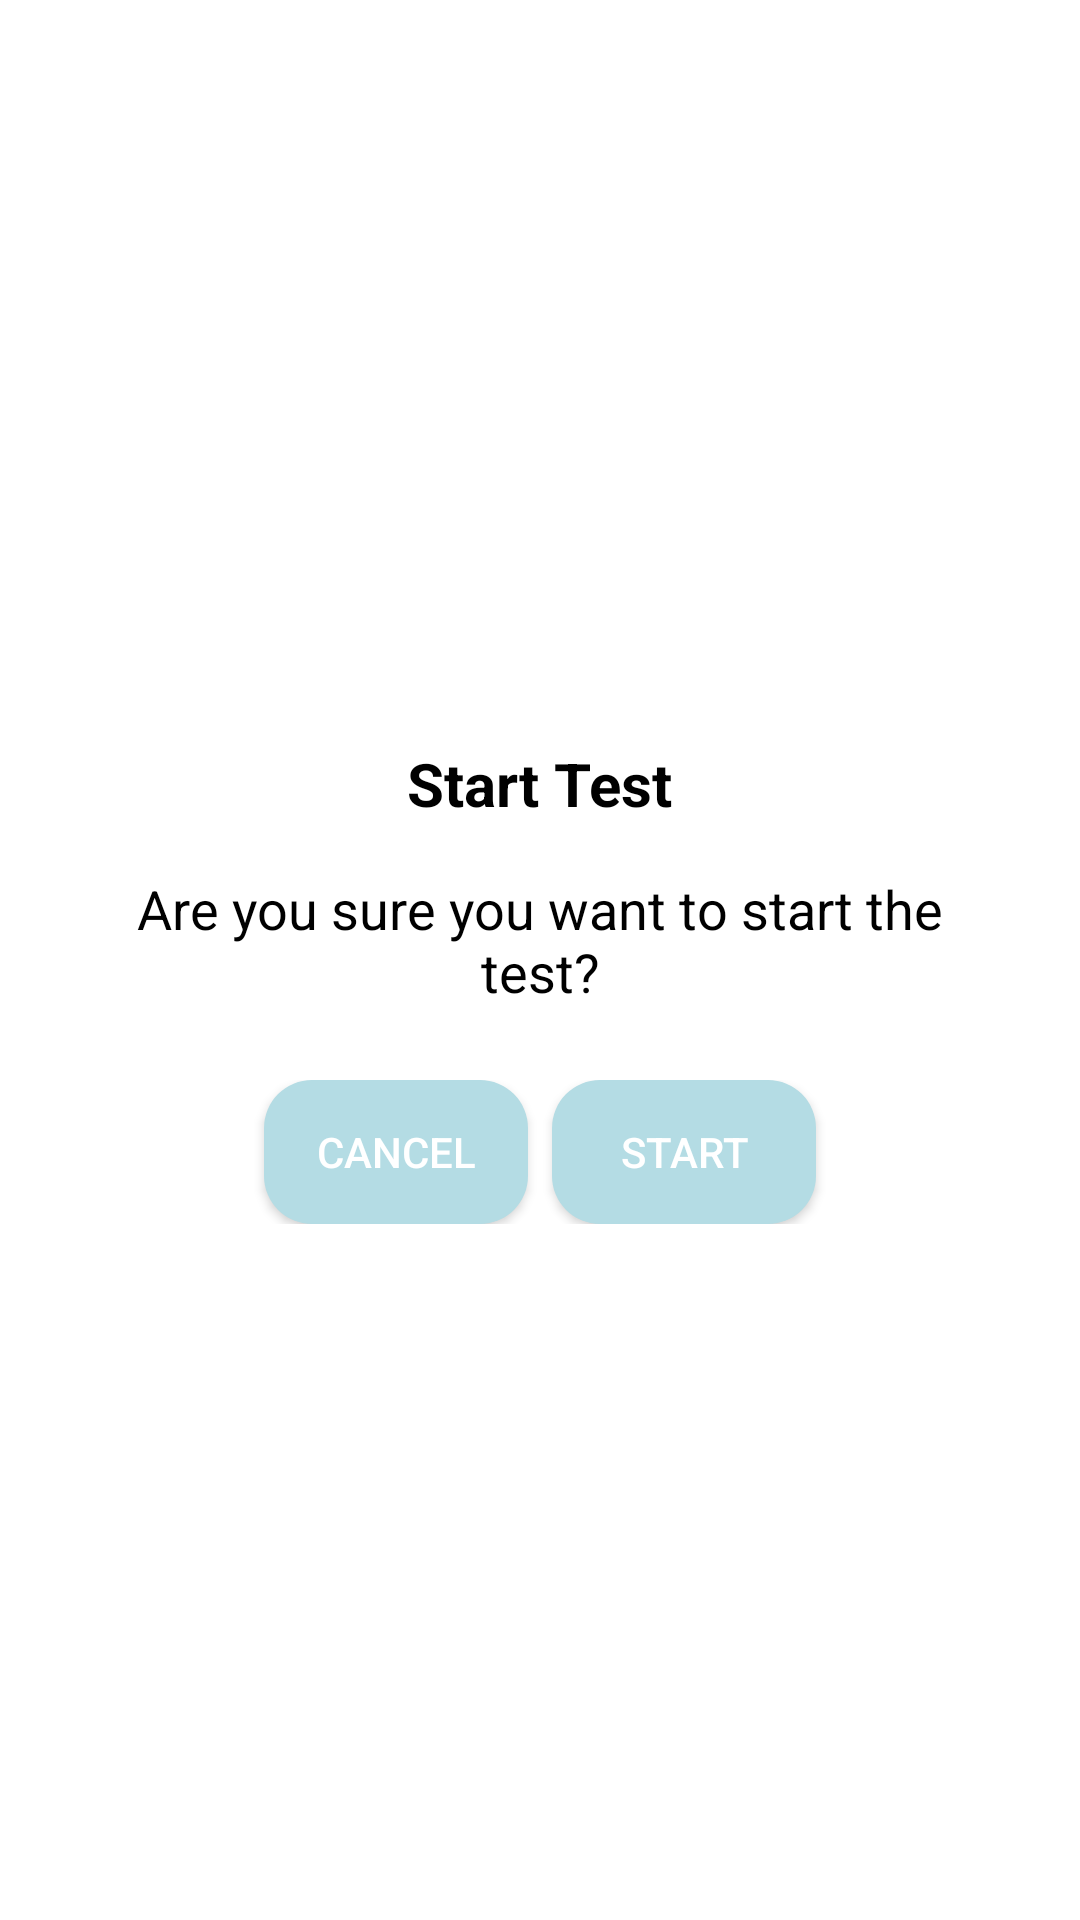

Write the Android layout XML for this screen, with the resource values it uses.
<!-- AndroidManifest.xml: application theme Theme.MMM -->
<!-- res/layout/dialog_confirmation.xml -->
<?xml version="1.0" encoding="utf-8"?>
<LinearLayout xmlns:android="http://schemas.android.com/apk/res/android"
    android:layout_width="wrap_content"
    android:layout_height="wrap_content"
    android:orientation="vertical"
    android:padding="24dp"
    android:background="@drawable/dialog_background"
    android:gravity="center">

    <ImageView
        android:id="@+id/dialog_icon"
        android:layout_width="wrap_content"
        android:layout_height="wrap_content"
        android:src="@drawable/ic_warning"
        android:layout_marginBottom="16dp"/>

    <TextView
        android:id="@+id/dialog_title"
        android:layout_width="wrap_content"
        android:layout_height="wrap_content"
        android:text="@string/start_test"
        android:textSize="20sp"
        android:textStyle="bold"
        android:textColor="@android:color/black"
        android:gravity="center"
        android:layout_marginBottom="16dp"/>

    <TextView
        android:id="@+id/dialog_message"
        android:layout_width="wrap_content"
        android:layout_height="wrap_content"
        android:text="@string/want_start_test"
        android:textSize="18sp"
        android:textColor="@android:color/black"
        android:gravity="center"
        android:layout_marginBottom="24dp"/>

    <ProgressBar
        android:id="@+id/progress_bar"
        android:layout_width="wrap_content"
        android:layout_height="wrap_content"
        android:visibility="gone"
        android:layout_marginTop="16dp"
        android:indeterminate="true" />

    <LinearLayout
        android:layout_width="match_parent"
        android:layout_height="wrap_content"
        android:orientation="horizontal"
        android:gravity="center">

        <Button
            android:id="@+id/btnCancel"
            android:layout_width="wrap_content"
            android:layout_height="wrap_content"
            android:text="@string/cancel"
            android:background="@drawable/button_style"
            android:textColor="@android:color/white"
            android:layout_marginEnd="8dp"/>

        <Button
            android:id="@+id/btnStart"
            android:layout_width="wrap_content"
            android:layout_height="wrap_content"
            android:text="@string/start"
            android:background="@drawable/button_style"
            android:textColor="@android:color/white"/>

    </LinearLayout>

</LinearLayout>
<!-- resources referenced by this layout -->
<resources>
  <!-- drawable button_style (drawable) -->
  <?xml version="1.0" encoding="utf-8"?>
  <shape xmlns:android="http://schemas.android.com/apk/res/android">
      <solid android:color="#B4DCE4"/>
      <corners android:radius="16dp"/>
      <padding android:left="16dp" android:right="16dp" android:top="8dp" android:bottom="8dp"/> 
  </shape>
  <!-- drawable dialog_background (drawable) -->
  <?xml version="1.0" encoding="utf-8"?>
  <shape xmlns:android="http://schemas.android.com/apk/res/android">
      <solid android:color="@color/colorSurface"/>
      <corners android:radius="12dp"/>
      <padding android:left="20dp" android:right="20dp" android:top="20dp" android:bottom="20dp"/>
  </shape>
  <string name="cancel">Cancel</string>
  <string name="start">Start</string>
  <string name="start_test">Start Test</string>
  <string name="want_start_test">Are you sure you want to start the test?</string>
  <style name="Theme.MMM" parent="Theme.MaterialComponents.DayNight.NoActionBar">
          
          <item name="colorPrimary">@color/colorPrimary</item>
          <item name="colorPrimaryVariant">@color/colorPrimaryVariant</item>
          <item name="colorOnPrimary">@color/colorOnPrimary</item>
  
          
          <item name="colorSecondary">@color/colorSecondary</item>
          <item name="colorSecondaryVariant">@color/colorSecondaryVariant</item>
          <item name="colorOnSecondary">@color/colorOnSecondary</item>
  
          
          <item name="colorSurface">@color/colorSurface</item>
          <item name="colorOnSurface">@color/colorOnSurface</item>
  
          
          <item name="android:statusBarColor">?attr/colorPrimaryVariant</item>
  
      </style>
  <color name="colorSurface">#FFFFFF</color>
  <color name="colorPrimary">#0DA0AA</color>
  <color name="colorPrimaryVariant">#0B7A83</color>
  <color name="colorOnPrimary">#1A1A1A</color>
  <color name="colorSecondary">#B4DCE4</color>
  <color name="colorSecondaryVariant">#A1C8D1</color>
  <color name="colorOnSecondary">#113D56</color>
  <color name="colorOnSurface">#113D56</color>
</resources>
